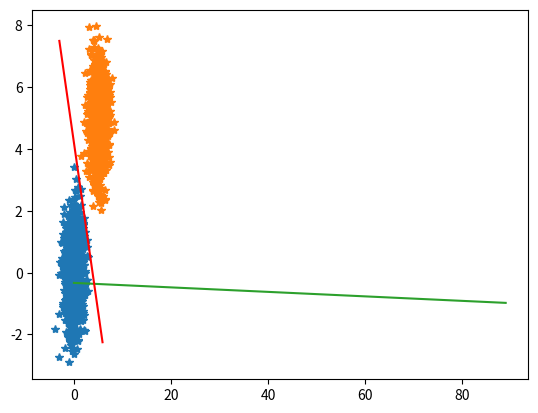

Write Python code to recreate this figure.
import numpy as np
import matplotlib.pyplot as plt

dataNum = 1000
trainData1 = np.random.randn(dataNum,2)
#randn 은 정규분포라고 불리는 값을 return 하는 함수이다. 대체로 -1~1 사이의 값을 리턴
# 1000행 2열
trainData2 = np.random.randn(dataNum,2) + 5
trainData = np.zeros((dataNum*2,2))
# 데이터를 만들고
trainData[0:dataNum,:] = trainData1
trainData[dataNum:dataNum*2,:] =trainData2
trainout = np.zeros((dataNum*2,1))
trainout[dataNum:dataNum*2,:] = np.zeros((dataNum,1)) + 1


figure = plt.figure()
ax = plt.gca()

ax.plot(trainData1[:, 0],trainData1[:, 1],"*")
ax.plot(trainData2[:, 0],trainData2[:, 1],"*")
# 데이터 1이라는 어레이를 생성했잖아요 1000 by 2라는 어레이 일거 아니에요.
# 콜론은 전체를 의미하는 것이다 앞에껀 첫번째 인덱스에 접근하는 것이고,
# 1 은 두번째 인덱스에 접근하는 것이다.
# 행은 전부 다 가져오는 것이고 여은 첫번째만 가져온다는 뜻.
#  [ 0 1
#    2 3
#    4 5 ...
step = 100
input = 2
out = 1
w = np.random.rand(input,out)
b = np.random.randn(1)
a = np.arange(-3,6,0.1)
#a 는 활성 함수값
# x1과 x2에 대한 관계식으로 나타나게 된다. 그리고 이걸 x1과 x2를 구분하기 위한 학습시킨다.
# 결졍 경계, 초평면 이라고 부른다.
# 뭐 그래도 되고 영원히 그렇게 할 수 없으니깐 가중치를 갱신하는 방법에 대해 배웠잖아요. 그래서 일단은 위에 경사하강법말고 델타규칙.
# 이 델타규칙을 이용해가지고 없데이트를 할거에요. 그러면 학습을 어떻게 할것이냐.
plt.plot(-w[0,0]*a-b/w[1,0])
eta = 0.5
#eta 는 학습률을 의미한다.

for j in range(1,step,1):
    for i in range(0, dataNum*2,1):
        x = trainData[i]
        ry = trainout[i]
        if(np.dot(x,w) + b) > 0:
            y = 1
        else:
            y = 0
        e = ry - y

        dw = eta * e * np.transpose([np.array(x)])
        db = eta * e * 1

        w = w + dw
        b = b + db

plt.plot(a,(-w[0,0]*a-b)/w[1,0],'r')
plt.show()
